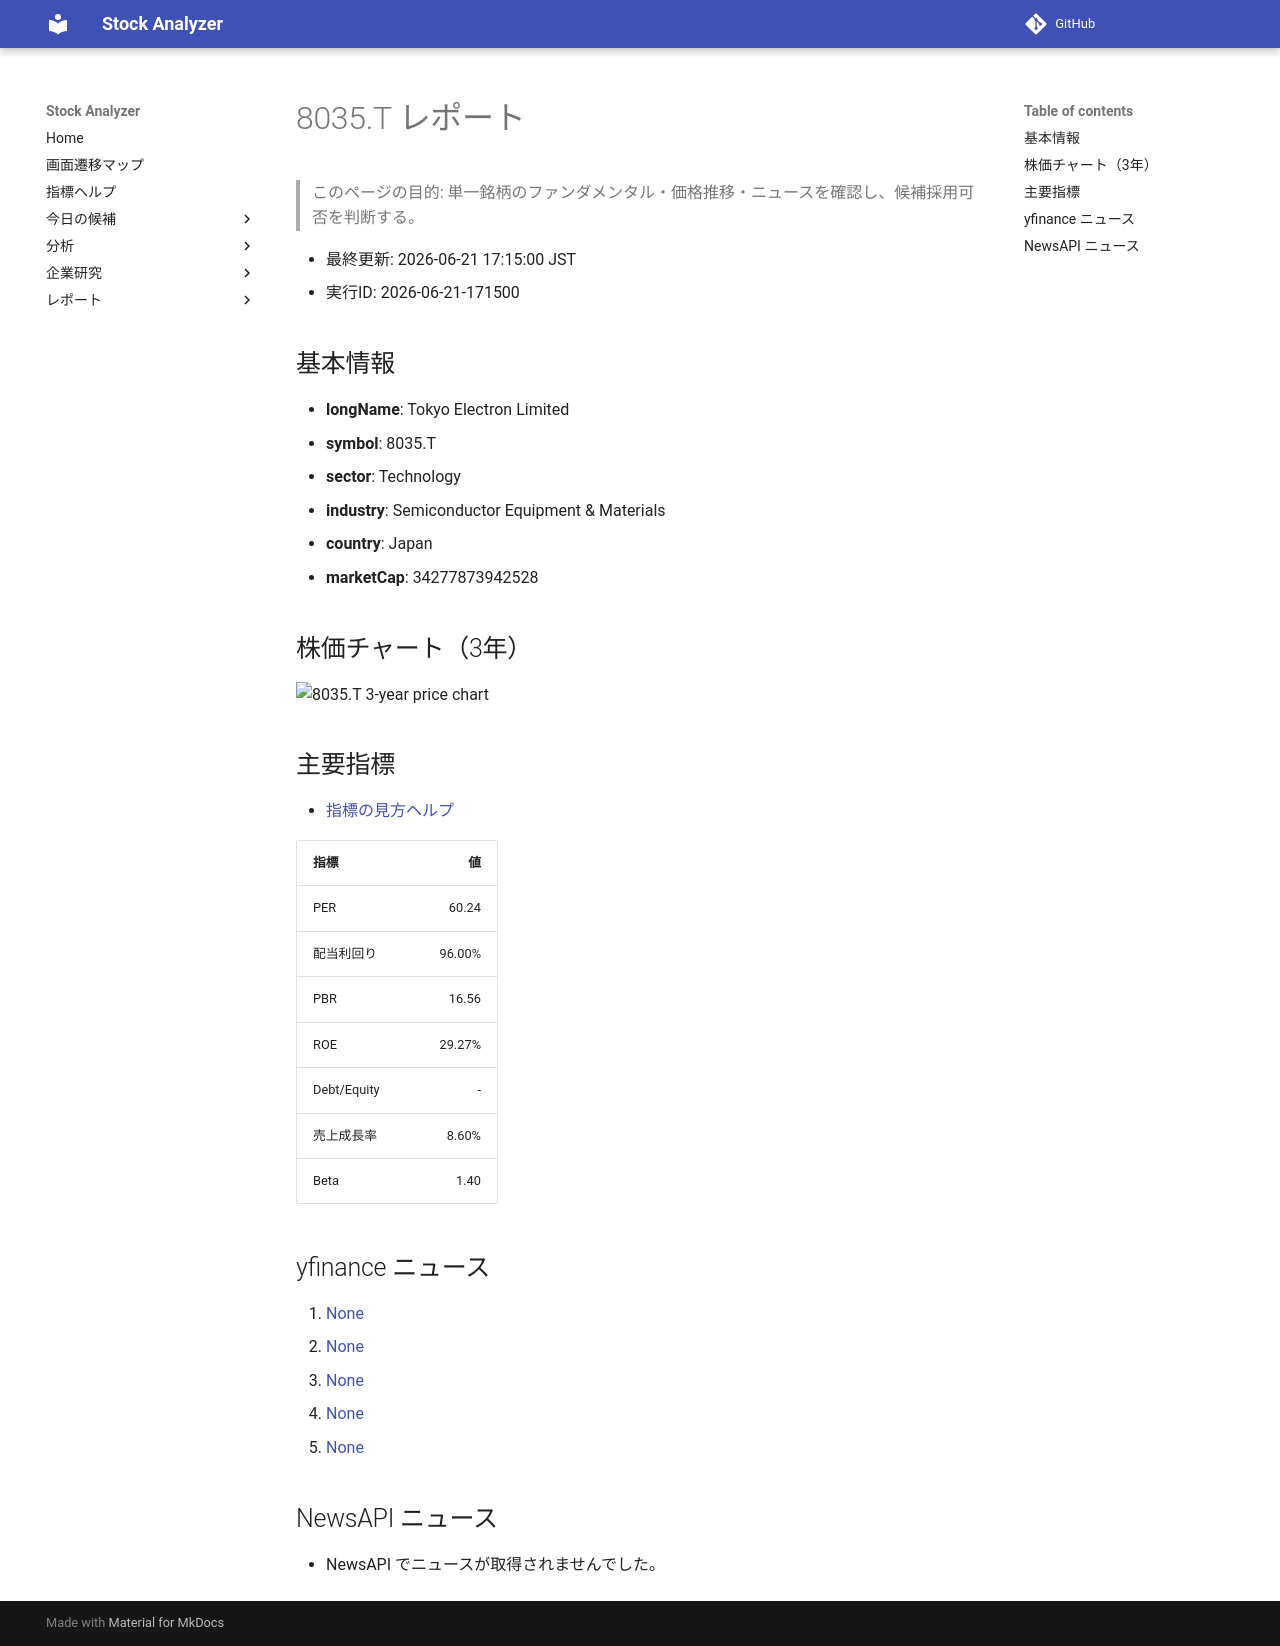

repository: Yumi-note/Making-APP · page: stocks/2026-06-21/171500/8035_T/index.html · generator: mkdocs

# 8035.T レポート

> このページの目的: 単一銘柄のファンダメンタル・価格推移・ニュースを確認し、候補採用可否を判断する。

- 最終更新: 2026-06-21 17:15:00 JST
- 実行ID: 2026-06-21-171500

## 基本情報

- **longName**: Tokyo Electron Limited
- **symbol**: 8035.T
- **sector**: Technology
- **industry**: Semiconductor Equipment & Materials
- **country**: Japan
- **marketCap**: 34277873942528

## 株価チャート（3年）

![8035.T 3-year price chart](8035_T_3y.png)

## 主要指標

- [指標の見方ヘルプ](../../../../indicators.md)

| 指標 | 値 |
|---|---:|
| PER | 60.24 |
| 配当利回り | 96.00% |
| PBR | 16.56 |
| ROE | 29.27% |
| Debt/Equity | - |
| 売上成長率 | 8.60% |
| Beta | 1.40 |

## yfinance ニュース

1. [None](None)
2. [None](None)
3. [None](None)
4. [None](None)
5. [None](None)

## NewsAPI ニュース

- NewsAPI でニュースが取得されませんでした。
